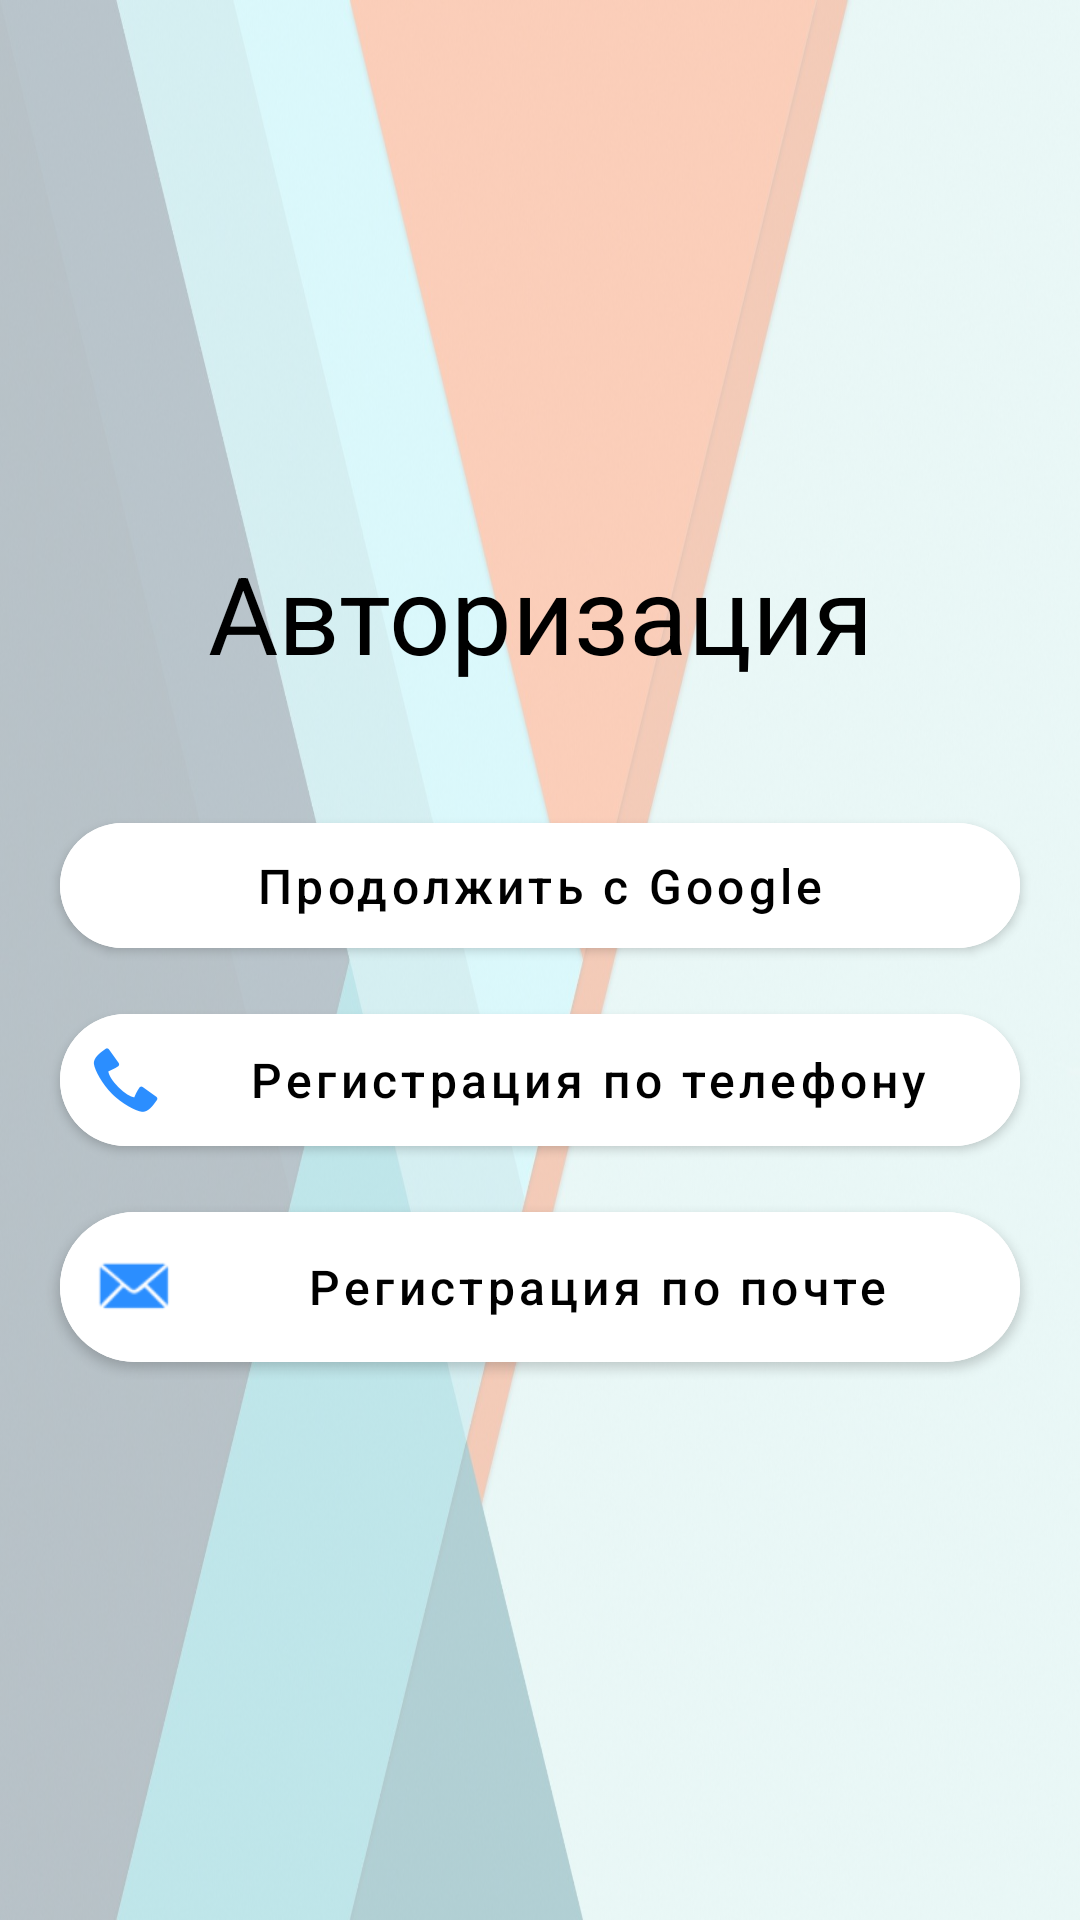

The Android layout XML behind this screen, and the referenced resources:
<!-- AndroidManifest.xml: application theme Theme.TapScrolling -->
<!-- res/layout/activity_authorize.xml -->
<?xml version="1.0" encoding="utf-8"?>
<androidx.constraintlayout.widget.ConstraintLayout xmlns:android="http://schemas.android.com/apk/res/android"
    xmlns:app="http://schemas.android.com/apk/res-auto"
    xmlns:tools="http://schemas.android.com/tools"
    android:layout_width="match_parent"
    android:layout_height="match_parent"
    android:background="@drawable/background_auth"
    android:backgroundTint="@color/white_50"
    android:backgroundTintMode="multiply"
    tools:context=".activities.AuthorizeActivity">

    <LinearLayout
        android:layout_width="match_parent"
        android:layout_height="wrap_content"
        android:orientation="vertical"
        app:layout_constraintBottom_toBottomOf="parent"
        app:layout_constraintEnd_toEndOf="parent"
        app:layout_constraintStart_toStartOf="parent"
        app:layout_constraintTop_toTopOf="parent">

        <TextView
            android:id="@+id/textView"
            android:layout_width="match_parent"
            android:layout_height="wrap_content"
            android:layout_marginBottom="30dp"
            android:text="@string/authorize_text"
            android:textAlignment="center"
            android:textColor="@color/black"
            android:textSize="36sp"
            app:layout_constraintBottom_toTopOf="@id/buttonGoogle"
            app:layout_constraintEnd_toEndOf="parent"
            app:layout_constraintStart_toStartOf="parent"
            app:layout_constraintTop_toTopOf="parent" />

        <com.google.android.material.button.MaterialButton
            android:id="@+id/buttonGoogle"
            style="@style/ButtonOnRegister"
            android:layout_width="match_parent"
            android:layout_height="wrap_content"
            android:drawableLeft="@drawable/common_google_signin_btn_icon_light"
            android:drawableTintMode="multiply"
            android:onClick="onGoogleRegisterClick"
            android:text="@string/google_text" />

        <com.google.android.material.button.MaterialButton
            android:id="@+id/buttonPhone"
            style="@style/ButtonOnRegister"
            android:layout_width="match_parent"
            android:layout_height="wrap_content"
            android:drawableLeft="@android:drawable/stat_sys_phone_call"
            android:drawableTint="#2B8EFF"
            android:onClick="onPhoneRegisterClick"
            android:text="@string/phone_register_text" />

        
        
        
        
        
        
        

        <com.google.android.material.button.MaterialButton
            android:id="@+id/buttonEmail"
            style="@style/ButtonOnRegister"
            android:layout_width="match_parent"
            android:layout_height="wrap_content"
            android:drawableLeft="@android:drawable/sym_action_email"
            android:drawableTint="#2B8EFF"
            android:onClick="onEmailRegisterClick"
            android:text="@string/email_register_text" />
    </LinearLayout>
</androidx.constraintlayout.widget.ConstraintLayout>
<!-- resources referenced by this layout -->
<resources>
  <color name="black">#000000</color>
  <color name="white_50">#50FFFFFF</color>
  <!-- drawable background_auth: jpg bitmap (drawable-v24, 153846 bytes) -->
  <string name="authorize_text">Авторизация</string>
  <string name="email_register_text">Регистрация по почте</string>
  <string name="google_text">Продолжить с Google</string>
  <string name="phone_register_text">Регистрация по телефону</string>
  <string name="vk_text">Продолжить через ВК</string>
  <style name="ButtonOnRegister">
          <item name="android:layout_marginTop">10dp</item>
          <item name="android:layout_marginStart">20dp</item>
          <item name="android:layout_marginEnd">20dp</item>
          <item name="android:textAllCaps">false</item>
          <item name="android:textSize">16sp</item>
          <item name="android:padding">10dp</item>
          <item name="cornerRadius">30dp</item>
          <item name="android:textColor">@color/black</item>
          <item name="android:backgroundTint">@color/white</item>
      </style>
  <style name="Theme.TapScrolling" parent="Theme.MaterialComponents.DayNight.DarkActionBar">
  
          
          <item name="colorPrimary">@color/purple_500</item>
          <item name="colorPrimaryVariant">@color/blue</item>
          <item name="colorOnPrimary">@color/gray_50</item>
          
          <item name="colorSecondary">@color/teal_200</item>
          <item name="colorSecondaryVariant">@color/teal_700</item>
          <item name="colorOnSecondary">@color/black</item>
          
          <item name="android:statusBarColor">@color/gray_50</item>
          <item name="android:navigationBarColor">@color/gray_50</item>
  
          
  
      </style>
  <color name="white">#FFFFFF</color>
  <color name="purple_500">#FF6200EE</color>
  <color name="blue">#080BA5</color>
  <color name="gray_50">#50999999</color>
  <color name="teal_200">#FF03DAC5</color>
  <color name="teal_700">#FF018786</color>
</resources>
